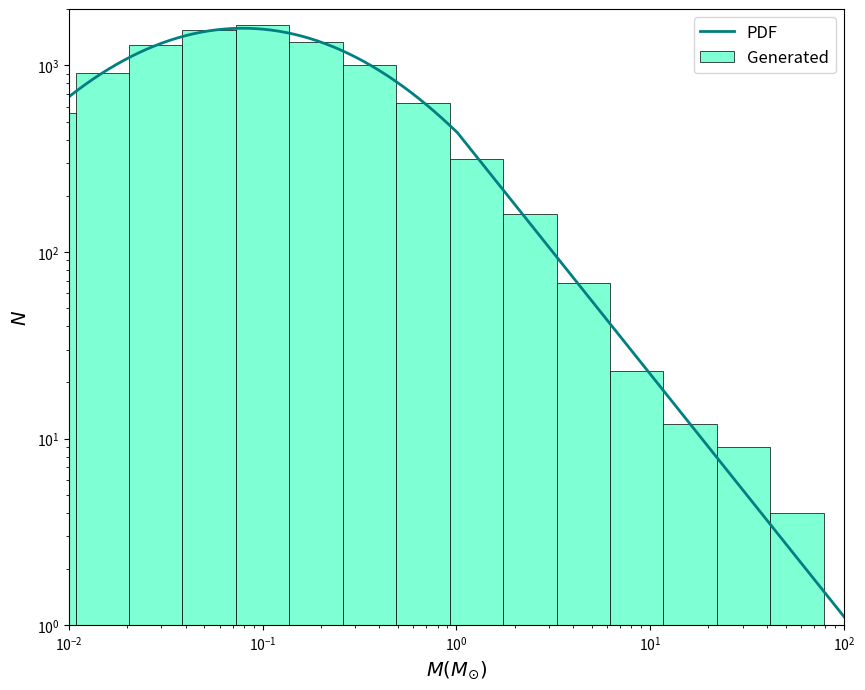
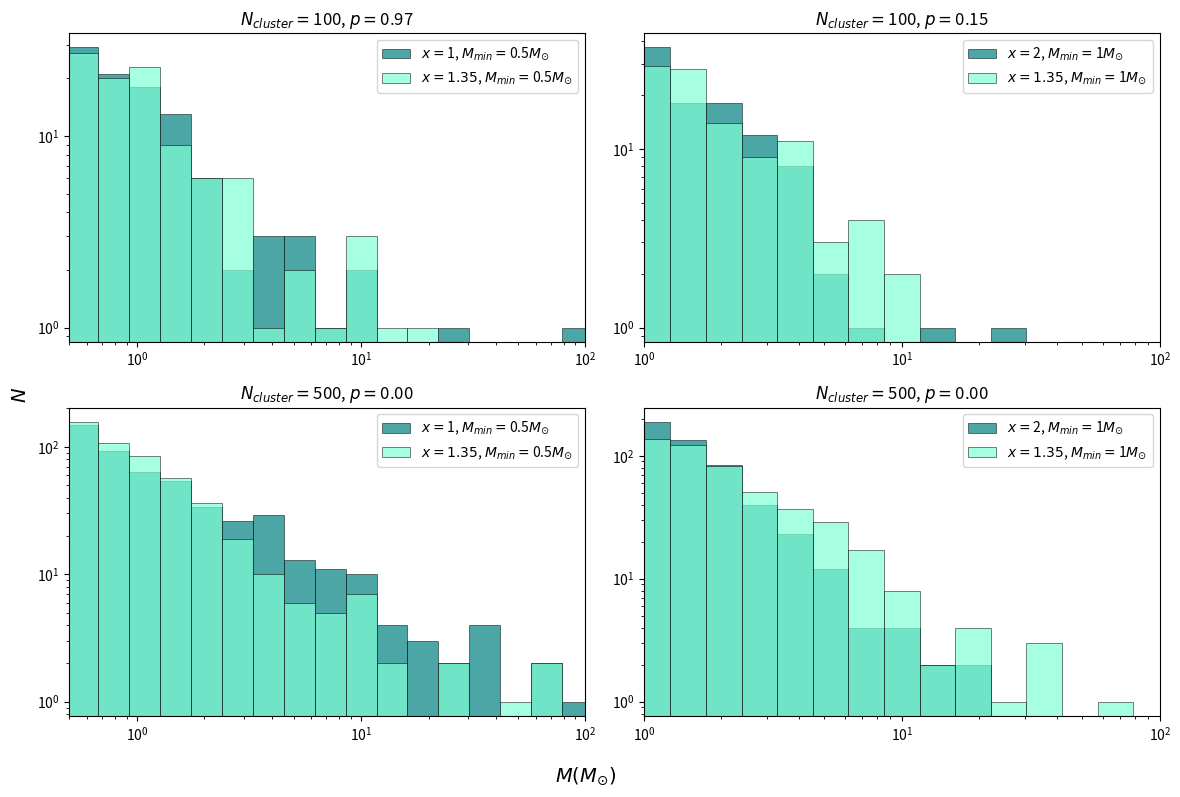

These charts were generated, in order, by the following Python code:
#!/usr/bin/env python
# coding: utf-8

# In[1]:


import numpy as np
import matplotlib.pyplot as plt
from scipy.interpolate import interp1d
from scipy.stats import ks_2samp


# # Problem 1
# 
# Given that we observe $N=1000$ stars for $\log_{10}M > 1$, we can integrate the IMF to obtain $N$ for an arbitrary mass. First, rewrite the IMF.
# 
# $$
# \begin{align}
# \frac{dN}{d\log_{10}M} & = a M^{-1.35} \\
# \frac{dN}{d log_{10}M} & = \ln(10) \frac{dN}{d \ln M} \\
# & = M ln(10) \frac{dN}{dM} \\
# \frac{dN}{dM} & = \frac{a}{\ln(10)} M^{-2.35} = c M^{-2.35}
# \end{align}
# $$
# 
# Now, use the initial condition to find the constant $c$.
# 
# $$
# \begin{align}
# \int_0^{1000} dN & = \int_1^{\infty} c M^{-2.35} dM \\
# 1000 & = -c M^{-1.35} \Big|_1^{\infty} \\
# 1000 & = \frac{c}{1.35} \\
# c & = 1350
# \end{align}
# $$
# 
# Note that $c = 1.35 N_0$ where $N_0$ is the number of stars that are $1 M_{\odot}$ and above. We can use this to find the number of stars we expect for $M > 16 M_{\odot}$.
# 
# $$
# \begin{align}
# \int_0^n dN & = \int_{16}^{\infty} 1350  M^{-2.35} dM \\
# n & = -\frac{1350}{1.35} M^{-1.35} \Big|_{16}^{\infty} \\
# & = 1000 \times 16^{-1.35} \\
# & = \boxed{23.7}
# \end{align}
# $$
# 
# So we'd expect to find around 23 O-type stars.

# # Problem 2
# 
# The Poisson distribution is
# 
# $$
# P = \frac{\lambda^x}{x!} e^{-\lambda}
# $$
# 
# where $x$ is the number of events and $\lambda$ is the expected value. The expected number of $M>50M_{\odot}$ stars is
# 
# $$
# \begin{align}
# \int_0^{\lambda} dN & = \int_{50}^{\infty} 1.35 N_0  M^{-2.35} dM \\
# \lambda & = 1.35 N_0 \times 50^{-1.35} \\
# \lambda & = 6.9 \times 10^{-3} N_0
# \end{align}.
# $$
# 
# The probability of finding at least one very massive star is then
# 
# $$
# \begin{align}
# P(\text{one or more}) & = 1 - P(\text{zero}) \\
# & = 1 - \frac{\lambda^0}{0!} e^{-\lambda} \\
# & = 1 - e^{-6.9 \times 10^{-3} N_0}
# \end{align}
# $$
# 
# which we can set equal to 0.5 to find $N_0$.
# 
# $$
# \begin{align}
# 1 - e^{6.9 \times 10^{-3} N_0} & = 0.5 \\
# 6.9 \times 10^{-3} N_0 & = -\ln(0.5) \\ 
# N_0 & = \boxed{101}
# \end{align}
# $$
# 
# 
# In order to have a 50% chance of finding a very massive star, the cluster should be around 101 stars in size.

# # Problem 3
# 
# The CDF of the desired PDF maps between a uniform distribution and the PDF.
# https://en.wikipedia.org/wiki/Inverse_transform_sampling

# In[2]:


def imf(m, x):
    """
    Returns the value of the IMF dN/d(logM) for the given value of m.
    
    PARAMETERS
    m: (float) the mass in solar masses
    x: (float) the Salpeter slope
    """
    a1 = 0.158
    m_c = 0.079
    s = 0.69
    a2 = 0.0443
    
    f1 = lambda m: a1*np.exp(-(np.log10(m/m_c))**2/(2*s**2))
    f2 = lambda m: a2*m**(-x)
    return np.where(m<=1, f1(m), f2(m))

    
def imf_generator(n, ms, x):
    """
    Returns a sample of size n drawn from the defined imf.
    
    PARAMETERS
    n: (int) the number of values to be generated
    ms: (array) the range of masses covered by the imf
    x: (float) the Salpeter slope
    """    
    # compute the CDF and normalize, then invert to get generator
    cdf = np.cumsum(imf(ms, x))
    cdf = cdf / np.max(cdf)
    cdf_invert_spl = interp1d(cdf, ms, bounds_error=False, fill_value=0)
    
    # feed random numbers into the generator
    nums = np.random.uniform(0, 1, n)
    res = np.zeros(n)
    for i in range(n):
        res[i] = cdf_invert_spl(nums[i])
    return res


# need to extend pretty far at the edges so that interpolation is ok
lo, hi = -5, 3
masses = np.logspace(lo, hi, 1000)
Nsamp = 10000
x0 = 1.3

plt.figure(figsize=(10,8))
plt.plot(masses, imf(masses, x0)*Nsamp, linewidth=2, c='teal', label=r'PDF')
plt.hist(imf_generator(Nsamp, masses, x0), bins=np.logspace(lo, hi, 30),
         color='aquamarine', edgecolor='black', linewidth=0.5, label='Generated')
plt.xlim(0.01, 100)
plt.ylim(1, 2000)
plt.xscale('log')
plt.yscale('log')
plt.legend(fontsize=12)
plt.xlabel(r'$M (M_{\odot})$', fontsize=14)
plt.ylabel(r'$N$', fontsize=14)
plt.show()


# In[3]:


def cluster_mass_function(n, m_min, x):
    """
    Returns the distribution of masses of a cluster.
    
    PARAMETERS:
    n: (int) the size of the cluster
    m_min: (float) the observational lower mass limit in solar masses
    x: (float) the Salpeter slope
    """
    ms = np.logspace(np.log10(m_min), 2, 1000)
    return imf_generator(n, ms, x)

N_cluster = [100, 500]
x = [1, 2]
M_min = [0.5, 1]

fig, axes = plt.subplots(nrows=2, ncols=2, figsize=(12,8), tight_layout=True)
for i in range(2):
    for j in range(2):
        samp = cluster_mass_function(N_cluster[i], M_min[j], x[j])
        test = cluster_mass_function(N_cluster[i], M_min[j], x0)
        ks_result = ks_2samp(samp, test)
        
        axes[i,j].hist(samp, bins=np.logspace(-1, 3, 30), color='teal', edgecolor='black', 
                       linewidth=0.5, label=r'$x=$' + str(x[j]) + ', $M_{min}=$' + str(M_min[j]) + '$M_{\odot}$', alpha=0.7)
        axes[i,j].hist(test, bins=np.logspace(-1, 3, 30), color='aquamarine', edgecolor='black',
                       linewidth=0.5, label=r'$x=1.35$' + ', $M_{min}=$' + str(M_min[j]) + '$M_{\odot}$', alpha=0.7)
        axes[i,j].set_yscale('log')
        axes[i,j].set_xlim(M_min[j], 100)
        axes[i,j].set_xscale('log')
        axes[i,j].legend()
        axes[i,j].title.set_text('$N_{cluster}=$' + str(N_cluster[i]) + ', $p=$' + '{0:.2f}'.format(ks_result[1]))
fig.supxlabel(r'$M (M_{\odot})$', fontsize=14)
fig.supylabel(r'$N$', fontsize=14)
plt.show()


# A two-sample K-S test calculates the probability that the two samples were drawn from the same parent population. Let $p<0.05$ correspond to a significant difference between the samples. The case with the lower Salpeter slope ($x=1$) requires a larger sample size (hundreds of stars) to be able to meaningfully distinguish it from the original $x=1.35$ case. Although the $x=2$ case has a higher value of $M_{min}$, the greater difference in slope means that it is somewhat easier to distinguish with smaller sample sizes (*maybe* around 100). However, running the code multiple times shows that there can be quite a bit of variation in the $p$ values for both cases. One needs a very large cluster size (thousands or more) to consistently determine changes in $x$.

# In[ ]:




